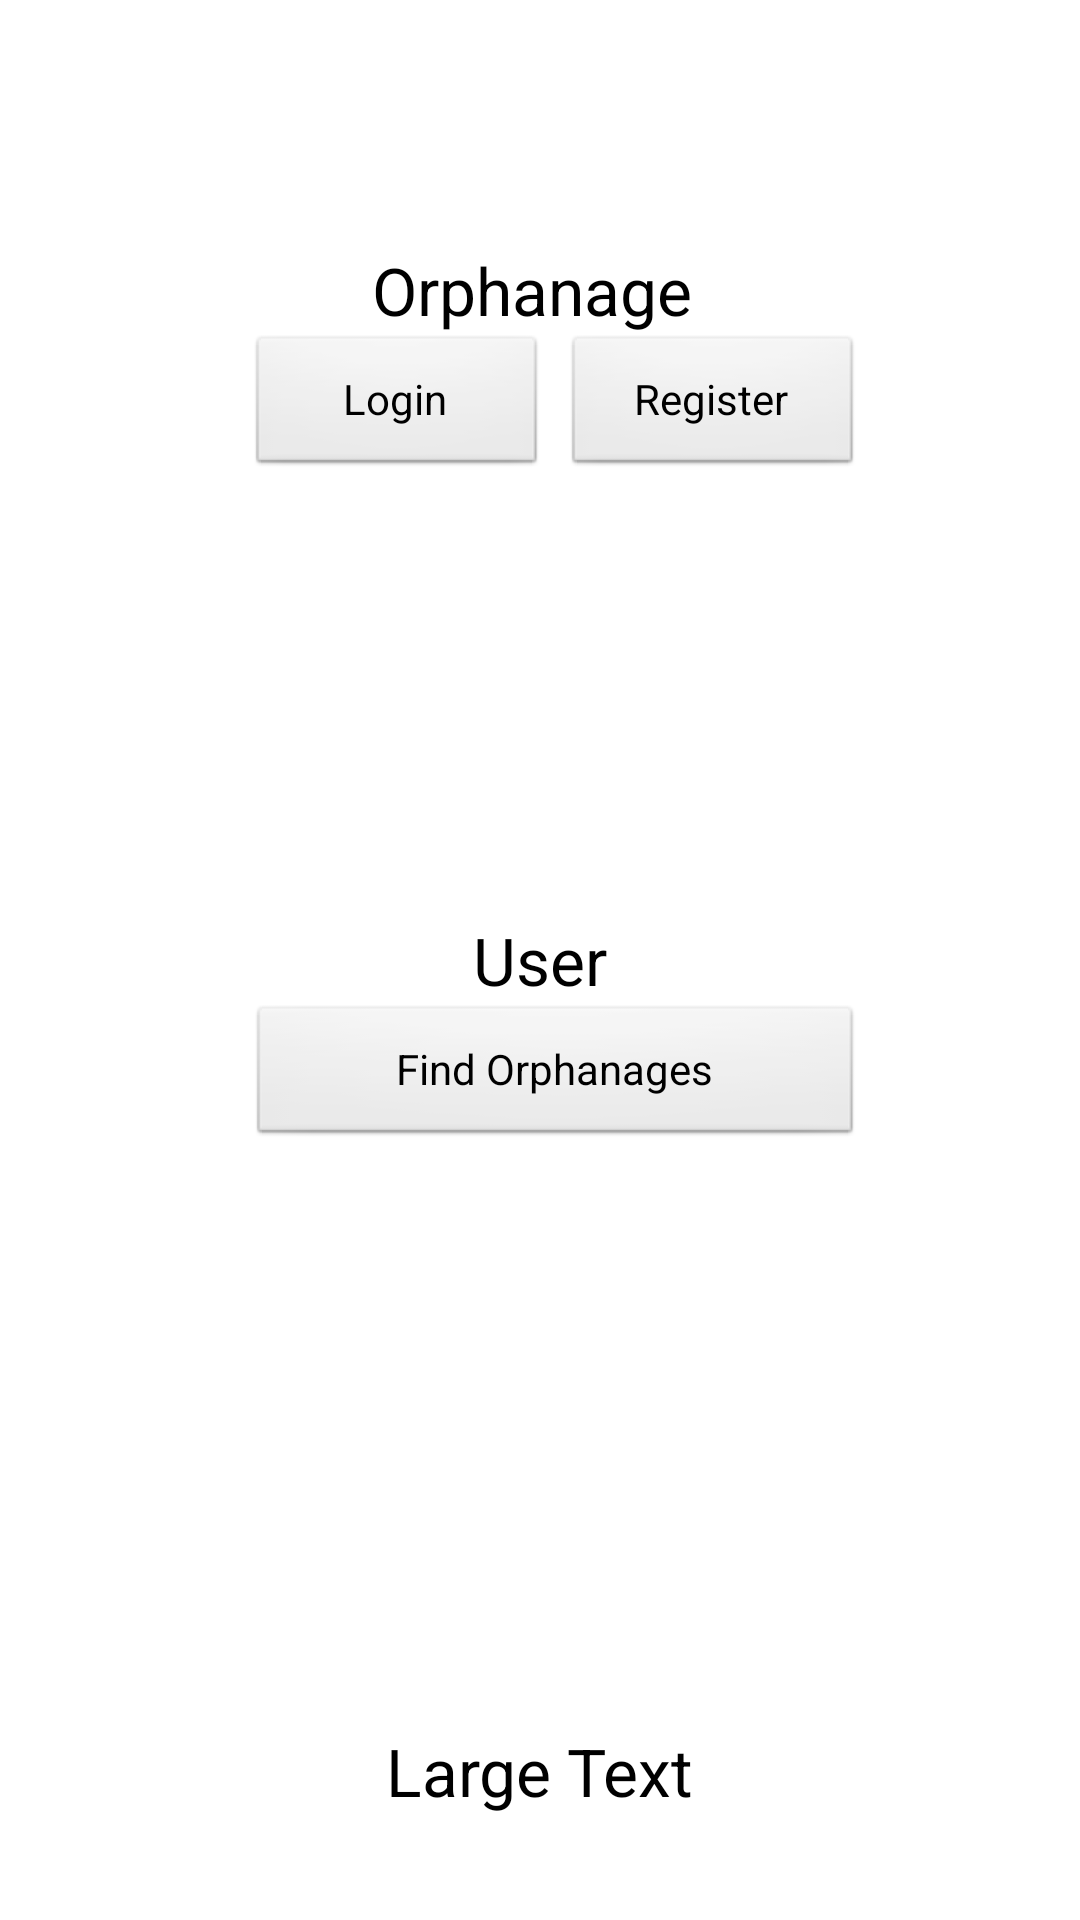

The Android layout XML behind this screen, and the referenced resources:
<!-- AndroidManifest.xml: application theme AppTheme -->
<!-- res/layout/activity_main.xml -->
<RelativeLayout xmlns:android="http://schemas.android.com/apk/res/android"
    xmlns:tools="http://schemas.android.com/tools"
    android:layout_width="match_parent"
    android:layout_height="match_parent"
    tools:context=".MainActivity" >

    <TextView
        android:id="@+id/textView3"
        android:layout_width="wrap_content"
        android:layout_height="wrap_content"
        android:layout_alignParentBottom="true"
        android:layout_centerHorizontal="true"
        android:layout_marginBottom="35dp"
        android:text="Large Text"
        android:textAppearance="?android:attr/textAppearanceLarge" />

    <TextView
        android:id="@+id/textView2"
        android:layout_width="wrap_content"
        android:layout_height="wrap_content"
        android:layout_centerHorizontal="true"
        android:layout_centerVertical="true"
        android:text="User"
        android:textAppearance="?android:attr/textAppearanceLarge" />

    <TextView
        android:id="@+id/textView1"
        android:layout_width="wrap_content"
        android:layout_height="wrap_content"
        android:layout_alignParentTop="true"
        android:layout_centerHorizontal="true"
        android:layout_marginTop="82dp"
        android:text="Orphanage "
        android:textAppearance="?android:attr/textAppearanceLarge" />

    <Button
        android:id="@+id/button2"
        android:layout_width="wrap_content"
        android:layout_height="wrap_content"
        android:layout_alignLeft="@+id/textView2"
        android:layout_below="@+id/textView1"
        android:layout_marginLeft="30dp"
        android:text="Register"
        android:width="100dp" />

    <Button
        android:id="@+id/button1"
        android:layout_width="wrap_content"
        android:layout_height="wrap_content"
        android:layout_alignBaseline="@+id/button2"
        android:layout_alignBottom="@+id/button2"
        android:layout_alignRight="@+id/textView2"
        android:layout_marginRight="20dp"
        android:text="Login"
        android:width="100dp" />

    <Button
        android:id="@+id/button3"
        android:layout_width="wrap_content"
        android:layout_height="wrap_content"
        android:layout_alignRight="@+id/button2"
        android:layout_below="@+id/textView2"
        android:text="Find Orphanages"
        android:width="205dp" />

    <ImageView
        android:id="@+id/imageView1"
        android:layout_width="match_parent"
        android:layout_height="50dp"
        android:layout_alignParentTop="true"
        android:layout_centerHorizontal="true"
        android:src="@drawable/ox" />

</RelativeLayout>
<!-- resources referenced by this layout -->
<resources>
  <style name="AppTheme" parent="android:Theme.Light">
          
          
      </style>
</resources>
